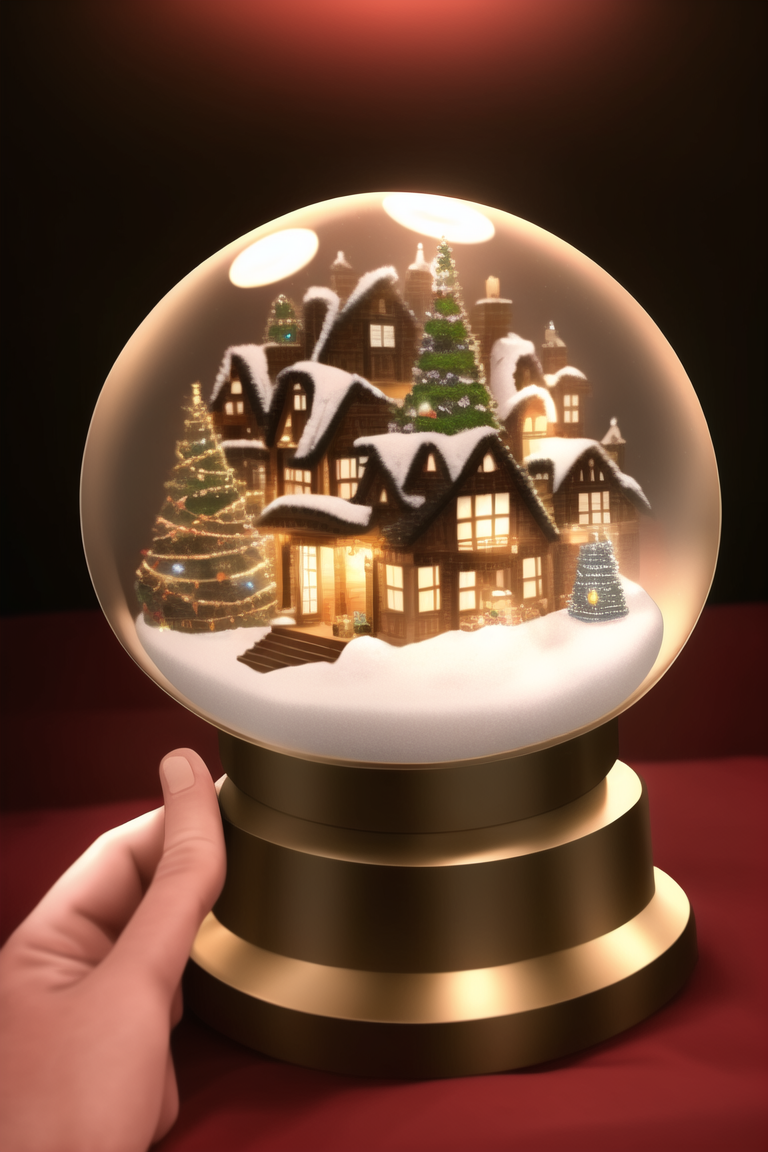
Generation parameters embedded in this image by NovelAI (PNG 'Description' and 'Comment' text chunks):
masterpiece, best quality,  snow globe with a miniature cabin atop a snowy hill inside and the faint glow of a fireplace visible through the windows. Snow-capped pine trees surrounded the building and a snow-dusted cobble path lead down from the door—which had a wreath hanging from it. Tiny strings of painted Christmas lights lined the outer rafters and window frames, with specks of glitter added to give the illusion of being illuminated :0.2 |masterpiece, best quality,   an ornate glass snow globe with a wooden house on the inside, [[[[Christmas lights]]]], [[hand holding globe and living room background]], {{in hand being held}}, [[object focus]], {masterpiece}, [[[oil painting (medium)]]], :0.8
{"steps":50,"sampler":"k_euler_ancestral","seed":642612136,"strength":0.5,"noise":0.0,"scale":11.0,"uc":"nsfw, lowres, bad anatomy, bad hands, text, error, missing fingers, extra digit, fewer digits, cropped, worst quality, low quality, normal quality, jpeg artifacts, signature, watermark, username, blurry, Low Quality"}